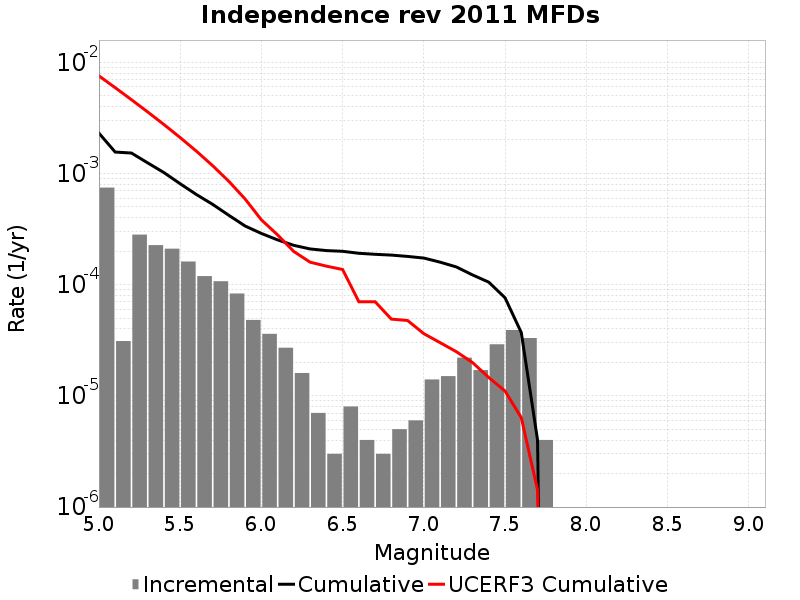

The data file committed next to this chart (first rows):
Magnitude, Incremental Rate, Cumulative Rate, UCERF3 Cumulative Rate
5.05, 7.462381E-4, 0.002305, 0.007548
5.15, 3.1093256E-5, 0.001559, 0.005911
5.25, 2.818453E-4, 0.001528, 0.00461
5.35, 2.2667985E-4, 0.001246, 0.003577
5.45, 2.1063173E-4, 0.001019, 0.002757
5.55, 1.6148432E-4, 8.084246E-4, 0.002105
5.65, 1.1935798E-4, 6.469403E-4, 0.001587
5.75, 1.0732188E-4, 5.275823E-4, 0.001176
5.85, 8.324968E-5, 4.2026045E-4, 8.48786E-4
5.95, 4.8144393E-5, 3.3701077E-4, 5.8926624E-4
6.05, 3.6108297E-5, 2.8886637E-4, 3.8312242E-4
6.15, 2.7081222E-5, 2.5275807E-4, 2.8027775E-4
6.25, 1.6048132E-5, 2.2567685E-4, 1.9858532E-4
6.35, 7.0210576E-6, 2.0962872E-4, 1.5932339E-4
6.45, 3.0090246E-6, 2.0260765E-4, 1.4684506E-4
6.55, 8.024066E-6, 1.9959864E-4, 1.3693793E-4
6.65, 4.012033E-6, 1.9157457E-4, 7.0305825E-5
6.75, 3.0090246E-6, 1.8756253E-4, 7.0305825E-5
6.85, 5.015041E-6, 1.8455352E-4, 4.9030354E-5
6.95, 6.018049E-6, 1.7953847E-4, 4.7636444E-5
7.05, 1.4042115E-5, 1.7352043E-4, 3.626263E-5
7.15, 1.5045123E-5, 1.5947831E-4, 3.0121393E-5
7.25, 2.206618E-5, 1.4443319E-4, 2.4972655E-5
7.35, 1.705114E-5, 1.22367E-4, 1.992076E-5
7.45, 2.9087238E-5, 1.0531586E-4, 1.4616231E-5
7.55, 3.911732E-5, 7.622862E-5, 1.1049748E-5
7.65, 3.309927E-5, 3.7111306E-5, 6.3768257E-6
7.75, 4.012033E-6, 4.012033E-6, 1.427862E-6
7.85, 0.0, 0.0, 0.0
7.95, 0.0, 0.0, 0.0
8.05, 0.0, 0.0, 0.0
8.15, 0.0, 0.0, 0.0
8.25, 0.0, 0.0, 0.0
8.35, 0.0, 0.0, 0.0
8.45, 0.0, 0.0, 0.0
8.55, 0.0, 0.0, 0.0
8.65, 0.0, 0.0, 0.0
8.75, 0.0, 0.0, 0.0
8.85, 0.0, 0.0, 0.0
8.95, 0.0, 0.0, 0.0
9.05, 0.0, 0.0, 0.0
